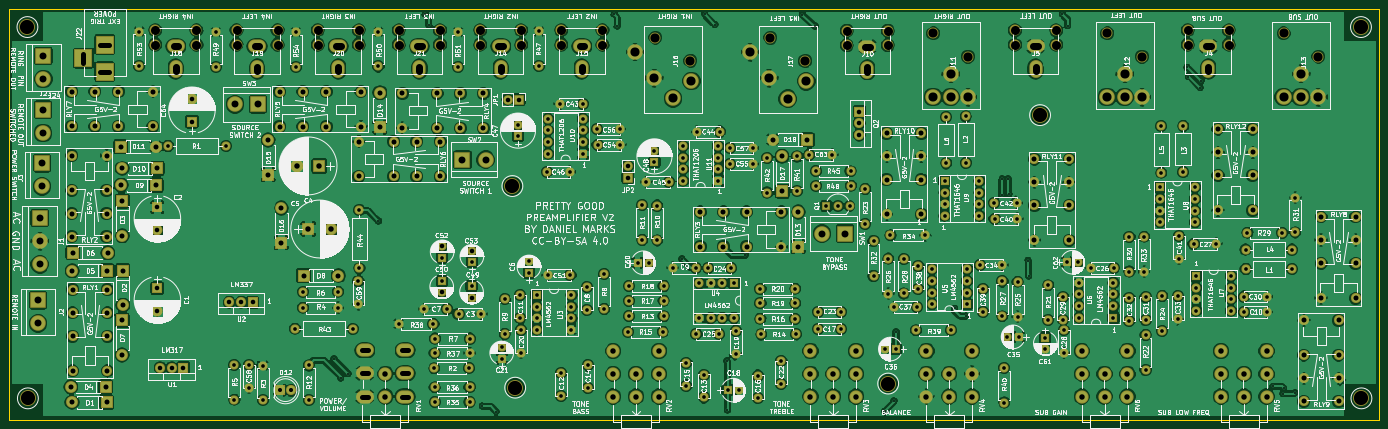
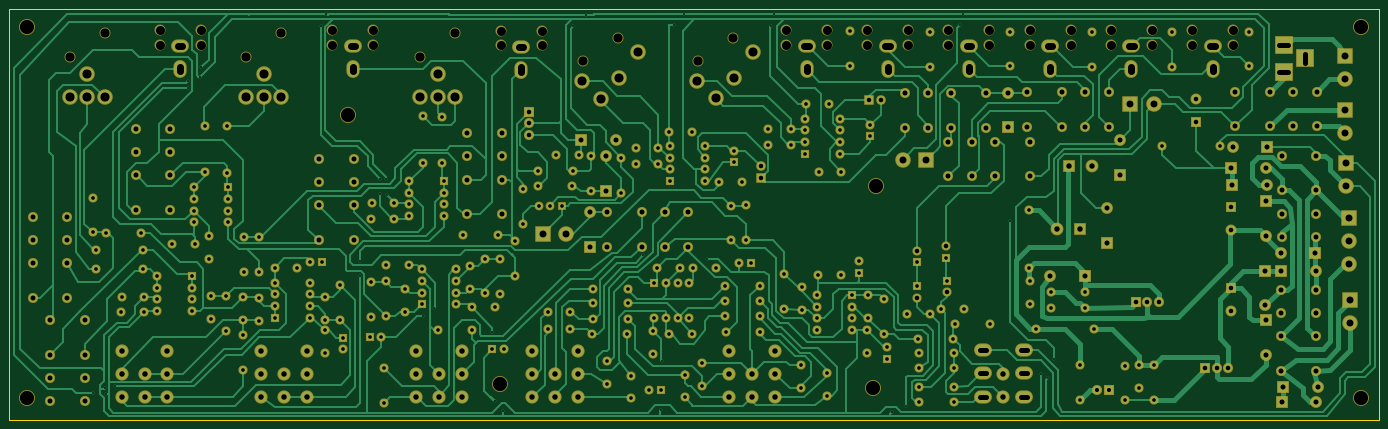
Circuit board: 9 layer files. Board 300.0 x 90.0 mm.
- bottom_copper: Preamp-B.Cu.gbr (100936 bytes)
- bottom_mask: Preamp-B.Mask.gbr (17986 bytes)
- bottom_silk: Preamp-B.SilkS.gbr (265 bytes)
- outline: Preamp-Edge.Cuts.gbr (489 bytes)
- top_copper: Preamp-F.Cu.gbr (696473 bytes)
- top_mask: Preamp-F.Mask.gbr (17986 bytes)
- top_silk: Preamp-F.SilkS.gbr (480037 bytes)
- drill: Preamp-NPTH.drl (1708 bytes)
- drill: Preamp.drl (9698 bytes)

=== bottom_copper: Preamp-B.Cu.gbr (100936 bytes, source omitted) ===
=== bottom_mask: Preamp-B.Mask.gbr (17986 bytes, source omitted) ===
=== bottom_silk: Preamp-B.SilkS.gbr ===
G04 #@! TF.FileFunction,Legend,Bot*
%FSLAX46Y46*%
G04 Gerber Fmt 4.6, Leading zero omitted, Abs format (unit mm)*
G04 Created by KiCad (PCBNEW 4.0.7) date 04/24/21 09:13:56*
%MOMM*%
%LPD*%
G01*
G04 APERTURE LIST*
%ADD10C,0.100000*%
G04 APERTURE END LIST*
D10*
M02*

=== outline: Preamp-Edge.Cuts.gbr ===
G04 #@! TF.FileFunction,Profile,NP*
%FSLAX46Y46*%
G04 Gerber Fmt 4.6, Leading zero omitted, Abs format (unit mm)*
G04 Created by KiCad (PCBNEW 4.0.7) date 04/24/21 09:13:56*
%MOMM*%
%LPD*%
G01*
G04 APERTURE LIST*
%ADD10C,0.100000*%
%ADD11C,0.150000*%
G04 APERTURE END LIST*
D10*
D11*
X27000000Y-124000000D02*
X27000000Y-34000000D01*
X327000000Y-124000000D02*
X27000000Y-124000000D01*
X327000000Y-34000000D02*
X327000000Y-124000000D01*
X27000000Y-34000000D02*
X327000000Y-34000000D01*
M02*

=== top_copper: Preamp-F.Cu.gbr (696473 bytes, source omitted) ===
=== top_mask: Preamp-F.Mask.gbr (17986 bytes, source omitted) ===
=== top_silk: Preamp-F.SilkS.gbr (480037 bytes, source omitted) ===
=== drill: Preamp-NPTH.drl (1708 bytes, source withheld) ===
=== drill: Preamp.drl (9698 bytes, source omitted) ===
